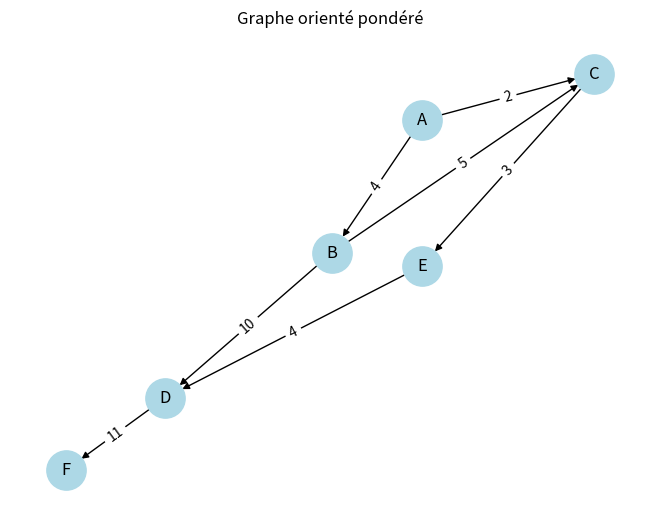
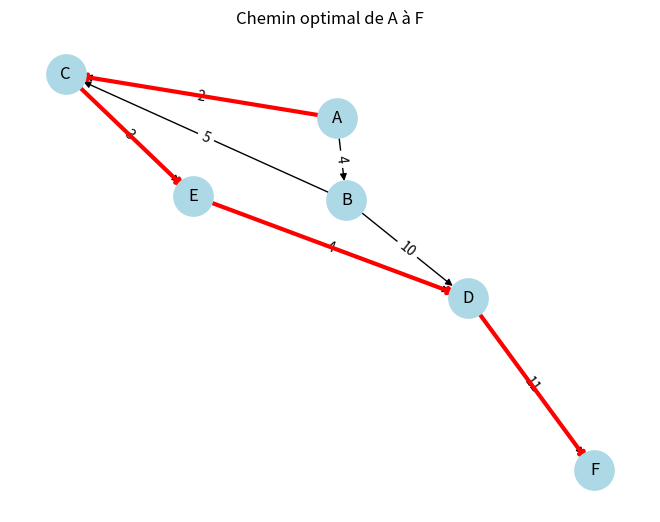

The matplotlib source for these figures, in order:
import matplotlib.pyplot as plt
import networkx as nx

class Graphe:
    def __init__(self, start=None, end=None):
        """
        Initialise un graphe orienté pondéré sous forme de dictionnaire d'adjacence.
        Exemple : { 'A': {'B': 2, 'C': 5}, 'B': {'C': 1}, ... }
        """
        self.adjacence = {}
        self.start = start
        self.end = end
        self.chemin_optimal = []

    def ajouter_sommet(self, sommet):
        if sommet not in self.adjacence:
            self.adjacence[sommet] = {}

    def ajouter_arete(self, depart, arrivee, poids):
        self.ajouter_sommet(depart)
        self.ajouter_sommet(arrivee)
        self.adjacence[depart][arrivee] = poids

    def afficher(self):
        for depart, voisins in self.adjacence.items():
            for arrivee, poids in voisins.items():
                print(f"{depart} --({poids})--> {arrivee}")

    def afficher_graphe(self):
        """
        Affiche le graphe avec matplotlib et networkx.
        """
        G = nx.DiGraph()
        for depart, voisins in self.adjacence.items():
            for arrivee, poids in voisins.items():
                G.add_edge(depart, arrivee, weight=poids)
        pos = nx.spring_layout(G)
        nx.draw(G, pos, with_labels=True, node_color='lightblue', node_size=800, arrows=True)
        labels = nx.get_edge_attributes(G, 'weight')
        nx.draw_networkx_edge_labels(G, pos, edge_labels=labels)
        plt.title("Graphe orienté pondéré")
        plt.show()

    def afficher_chemin_optimal(self):
        """
        Affiche le graphe et met en évidence le chemin optimal entre start et end.
        """
        if not self.chemin_optimal or not self.start or not self.end:
            print("Aucun chemin optimal à afficher. Veuillez d'abord calculer le plus court chemin et définir start/end.")
            return
        G = nx.DiGraph()
        for depart, voisins in self.adjacence.items():
            for arrivee, poids in voisins.items():
                G.add_edge(depart, arrivee, weight=poids)
        pos = nx.spring_layout(G)
        nx.draw(G, pos, with_labels=True, node_color='lightblue', node_size=800, arrows=True)
        labels = nx.get_edge_attributes(G, 'weight')
        nx.draw_networkx_edge_labels(G, pos, edge_labels=labels)
        # Mettre en évidence le chemin optimal
        edges_chemin = list(zip(self.chemin_optimal, self.chemin_optimal[1:]))
        nx.draw_networkx_edges(G, pos, edgelist=edges_chemin, edge_color='red', width=3)
        plt.title(f"Chemin optimal de {self.start} à {self.end}")
        plt.show()

    def plus_court_chemin(self, depart, arrivee):
        """
        Algorithme de Dijkstra pour trouver le plus court chemin entre deux sommets.
        Retourne la distance et le chemin sous forme de liste de sommets.
        Met à jour self.chemin_optimal, self.start et self.end.
        """
        import heapq
        file = [(0, depart, [depart])]
        visites = set()
        while file:
            (cout, sommet, chemin) = heapq.heappop(file)
            if sommet == arrivee:
                self.chemin_optimal = chemin
                self.start = depart
                self.end = arrivee
                return cout, chemin
            if sommet in visites:
                continue
            visites.add(sommet)
            for voisin, poids in self.adjacence.get(sommet, {}).items():
                if voisin not in visites:
                    heapq.heappush(file, (cout + poids, voisin, chemin + [voisin]))
        self.chemin_optimal = []
        return float('inf'), []

# ...existing code...

if __name__ == "__main__":
    # Exemple d'utilisation avec le nouveau graphe
    g = Graphe()
    g.ajouter_arete('A', 'B', 4)
    g.ajouter_arete('A', 'C', 2)
    g.ajouter_arete('B', 'C', 5)
    g.ajouter_arete('B', 'D', 10)
    g.ajouter_arete('C', 'E', 3)
    g.ajouter_arete('E', 'D', 4)
    g.ajouter_arete('D', 'F', 11)
    g.afficher()
    g.afficher_graphe()
    distance, chemin = g.plus_court_chemin('A', 'F')
    print(f"Plus court chemin de A à F : {chemin} (distance = {distance})")
    g.afficher_chemin_optimal()
